Labelled photos from "recortes", an image-classification folder in Dxnn017/fruit-detector-pricer. The possible labels are: apple red 1, banana 1, cantaloupe 2, cocos 1, granadilla 1, kiwi 1, maracuja 1, peach 2, pear forelle 1, pineapple mini 1.

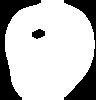
Label: apple red 1

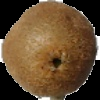
Label: kiwi 1

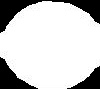
Label: peach 2

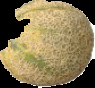
Label: cantaloupe 2

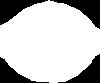
Label: cocos 1

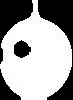
Label: granadilla 1
